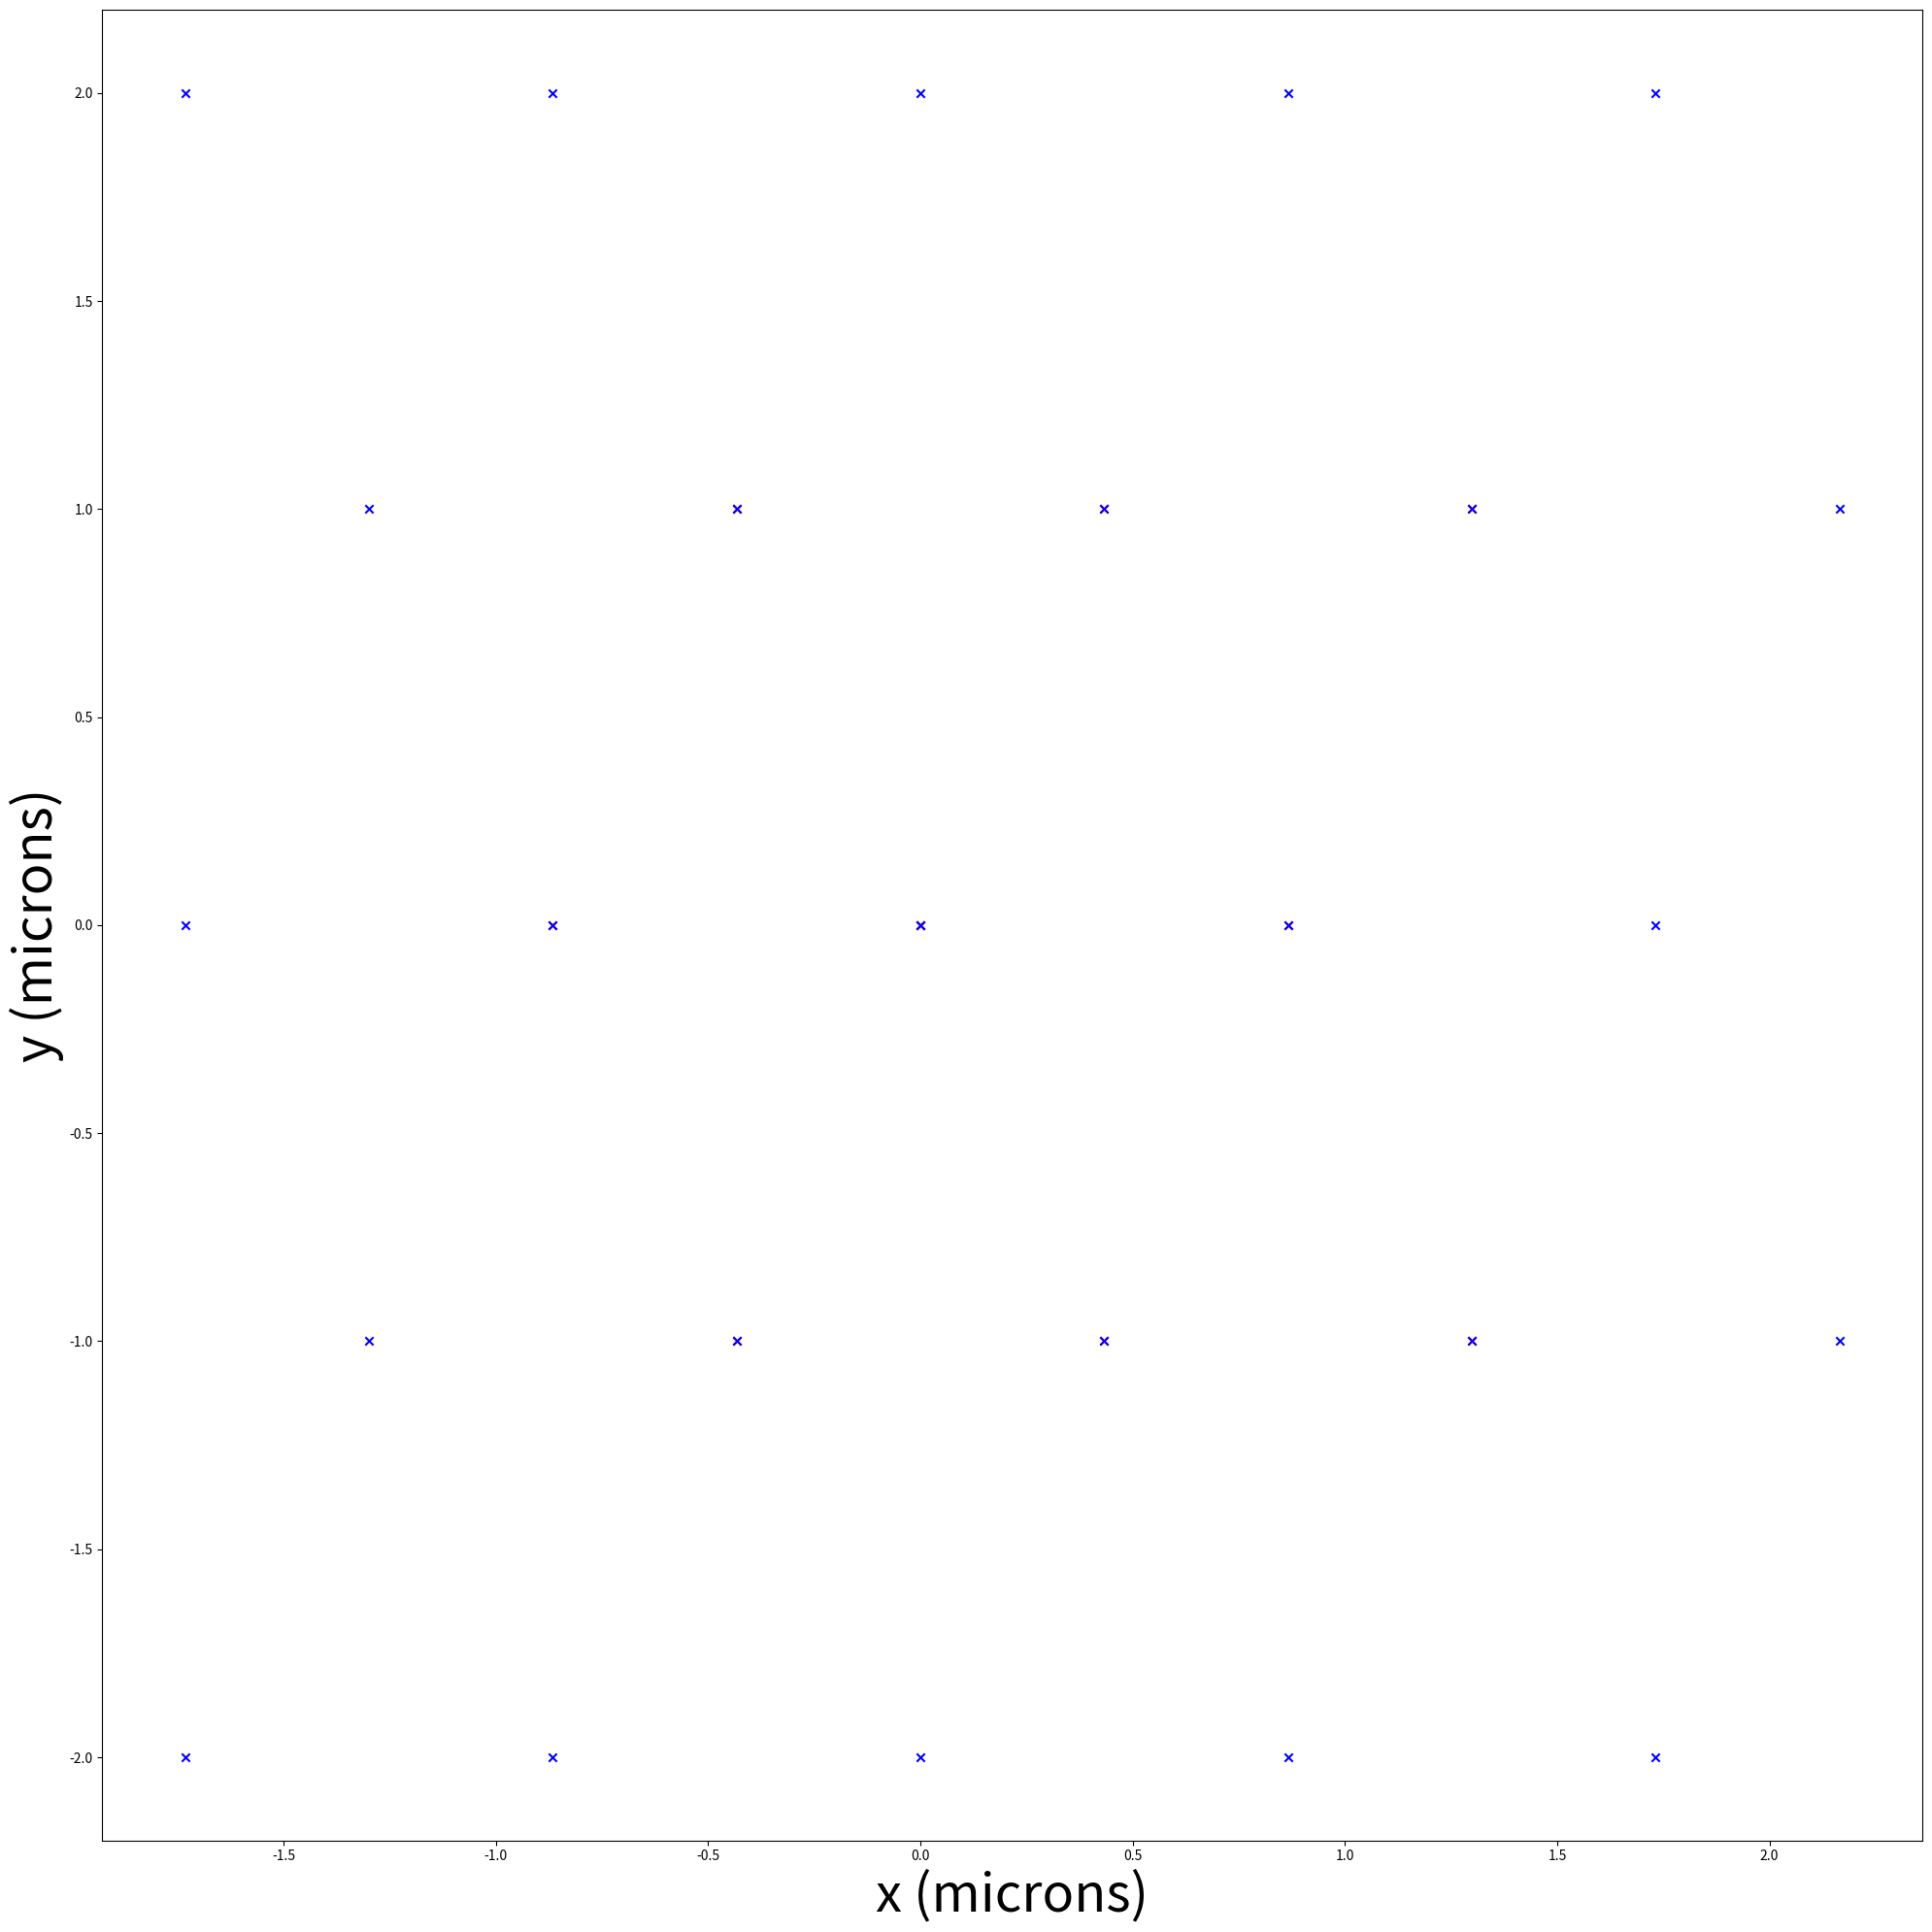

Generate this figure with matplotlib:
"""
Helper functions for common hexagon-based calculations.
Based on equations: https://www.omnicalculator.com/math/hexagon
[redacted]
"""

import numpy as np
from typing import Tuple
import itertools
import matplotlib.pyplot as plt


def hex_coords(
    col: int,
    row: int,
    width: float,
    height: float,
) -> Tuple[int, int]:
    """
    Given the column, row and dimensions of a hexagon, returns the x-y
    coordinates of so using a axial coordinate system.
    Decides on orientation of hexagon (vertex at top or 90 deg) based on
    height vs. width.
    https://www.redblobgames.com/grids/hexagons/

        - `col`: column index of current hexagon,
        - `row`: row index of current hexagon,
        - `width`: x-width of hexagon (centre-to-centre in x-direction),
        - `height`: y-height of hexagon (centre-to-centre in y-direction),

    Returns cartesian (x, y) of current hexagon's centre.
    """

    pointy = True if height > width else False  # True  for our usage

    x = col * width
    y = -row * height

    if pointy:  # hexagon point up, not flat side
        if row & 1:
            x += width / 2  # Shift odd rows by half a column
    elif col & 1:
        y += height / 2

    return (x, y)


def hex_area_to_side(area: float) -> float:
    """
    Given a hexagonal area, returns the side, s, which is equal to the
    circumcircle radius, R.
    """
    return np.sqrt(area / (3 * np.sqrt(3) / 2))


def hex_area_to_apothem(area: float) -> float:
    """Given a hexagonal area, returns the apothem, a."""
    side = hex_area_to_side(area=area)
    apo = side * np.sqrt(3) / 2
    return apo


def hex_diagonal_to_apothem(diagonal: float) -> float:
    """Given a hexagonal (long-)diagonal, returns the corresponding apothem."""
    return diagonal * np.sqrt(3) / 4


def hex_apothem_to_diagonal(apothem: float) -> float:
    """Given a hexagonal apothem, returns the corresponding (long-)diagonal."""
    return 4 * apothem / np.sqrt(3)


def hex_area_to_diagonal(area: float) -> float:
    """Given a hexagonal area, returns the diagonal length, D."""
    a = hex_area_to_apothem(area=area)
    D = hex_apothem_to_diagonal(apothem=a)
    return D


def diagonal_to_hex_area(diagonal: float) -> float:
    """
    Given the diameter [vertex-vertex diagonal distance] of the dendritic tree,
    computes the area of said mosaic/hexagon.
    """
    # Convert D to apothem, a
    apo = hex_diagonal_to_apothem(diagonal=diagonal)
    # Convert apothem to side
    side = 2 / np.sqrt(3) * apo
    # Convert to area
    return 6 * np.sqrt(3) / 4 * side**2


def plot_hex_coords(i_max: int) -> None:

    coords = []

    separation = 1
    width = hex_diagonal_to_apothem(separation) * 2
    height = separation
    x_off = 0
    z = 0

    clrs = ["k", "r", "b", "g", "gold", "gray"]
    l_clrs = len(clrs)

    fig1 = plt.figure(1235, tight_layout=True, figsize=(20, 20))
    ax = fig1.add_subplot(111)

    for i in range(i_max):

        # Create list of col, row hexagon indices
        idxes = np.arange(-i, i + 1, 1)  # Integers of [-i, i]
        idxes = itertools.product(idxes, idxes)

        if i:  # Need to avoid re-doing previous idx combos

            idxes_old = np.arange(-(i - 1), i, 1)
            idxes_old = itertools.product(idxes_old, idxes_old)
            set_old = set(idxes_old)
            set_new = set(idxes)
            idxes = list(set_new - set_old)

        # Convert indices into x-y coordinates and add this to coords

        for idx in idxes:

            col = idx[0]
            row = idx[1]

            # if col == row: continue # [x,x] is not valid for x!=0

            x, y = hex_coords(col, row, width, height)

            coords.append([x + x_off, y, z])

            coords_NP = np.array(coords)

        X = coords_NP[:, 0]
        Y = coords_NP[:, 1]
        # Z = coords_NP[:, 2]

        ax.scatter(X, Y, c=clrs[i % l_clrs], marker="x")

    ax.set_xlabel("x (microns)", fontsize=39)
    ax.set_ylabel("y (microns)", fontsize=39)
    plt.show()


if __name__ == "__main__":
    plot_hex_coords(3)
